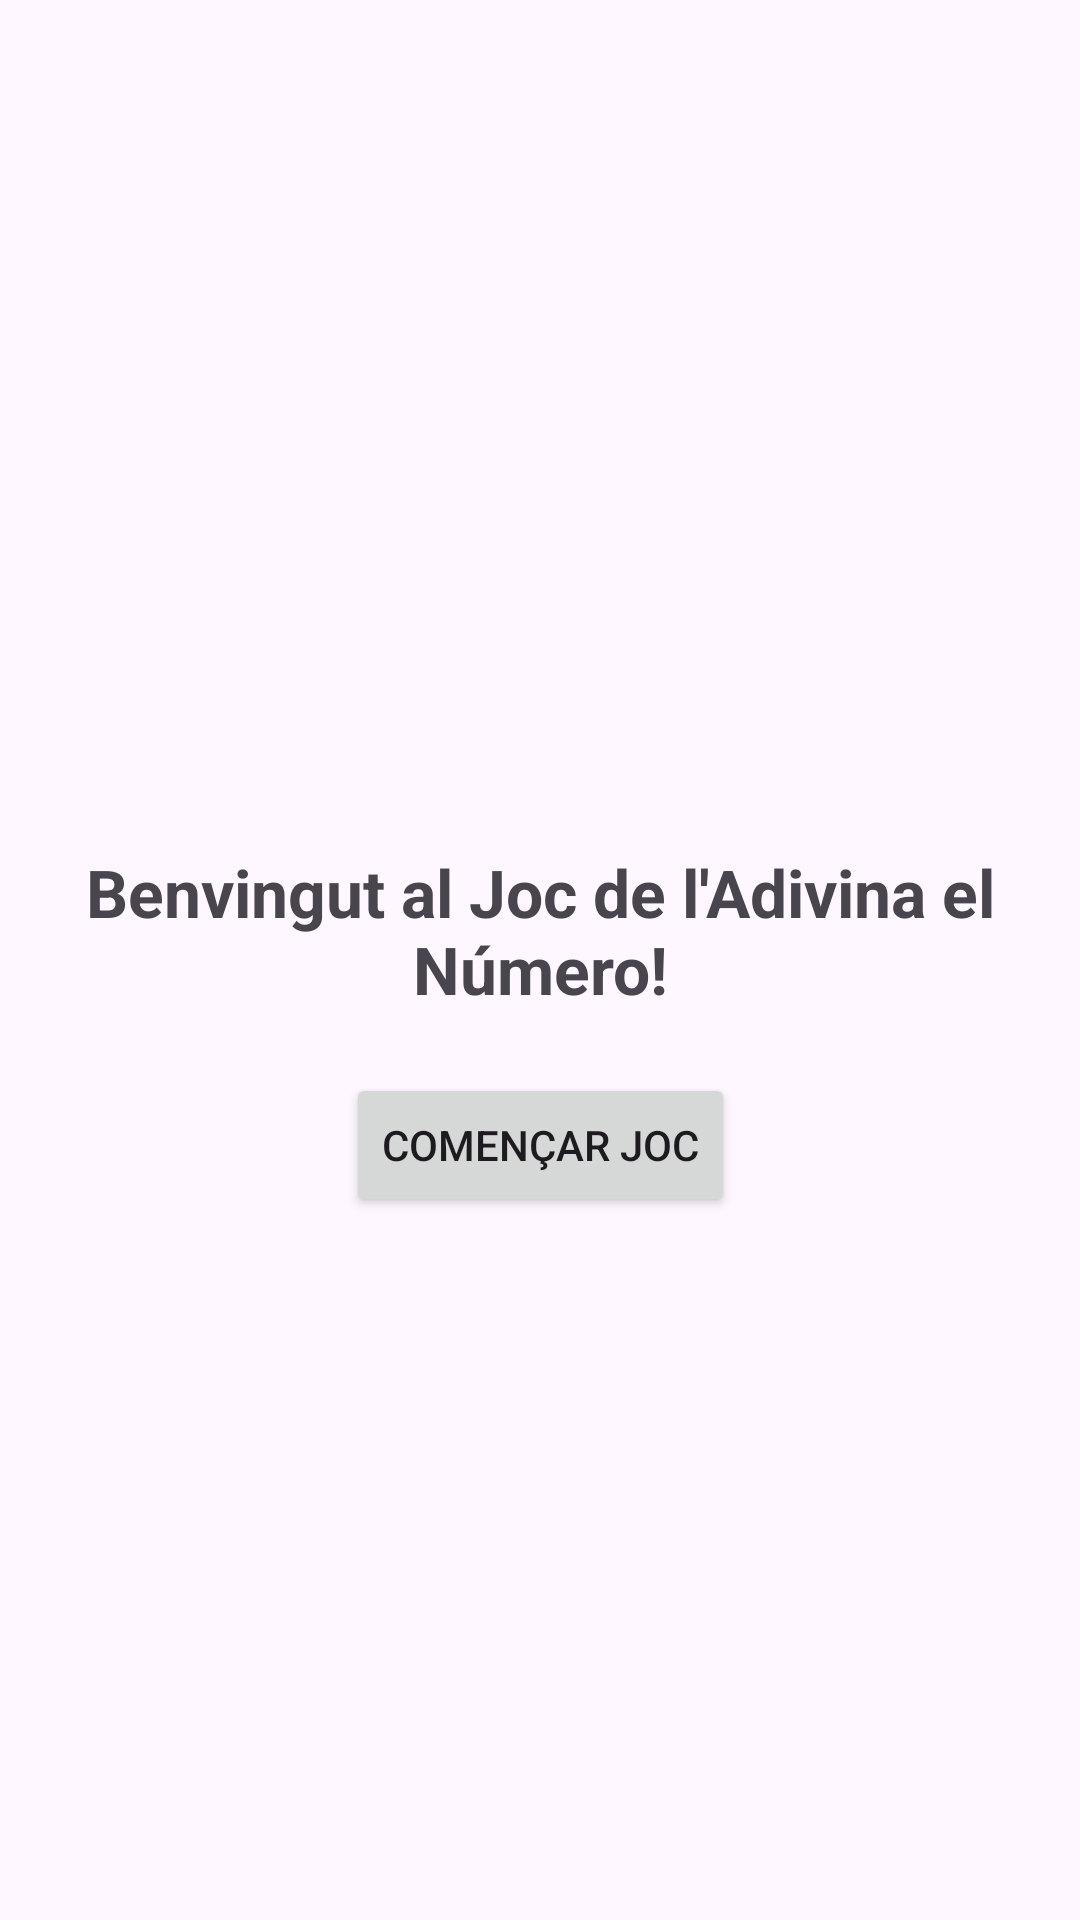

Produce the Android XML layout that renders to this screen, including the resource entries it uses.
<!-- AndroidManifest.xml: application theme Theme.Endevina_el_número -->
<!-- res/layout/activity_main.xml -->
<?xml version="1.0" encoding="utf-8"?>
<androidx.constraintlayout.widget.ConstraintLayout xmlns:android="http://schemas.android.com/apk/res/android"
    xmlns:app="http://schemas.android.com/apk/res-auto"
    xmlns:tools="http://schemas.android.com/tools"
    android:layout_width="match_parent"
    android:layout_height="match_parent"
    tools:context=".MainActivity">

    <TextView
        android:id="@+id/txtWelcome"
        android:layout_width="wrap_content"
        android:layout_height="wrap_content"
        android:text="Benvingut al Joc de l'Adivina el Número!"
        android:textSize="22sp"
        android:textStyle="bold"
        android:gravity="center"
        app:layout_constraintBottom_toBottomOf="parent"
        app:layout_constraintEnd_toEndOf="parent"
        app:layout_constraintStart_toStartOf="parent"
        app:layout_constraintTop_toTopOf="parent"
        android:paddingBottom="20dp"/>

    <Button
        android:id="@+id/btnIniciar"
        android:layout_width="wrap_content"
        android:layout_height="wrap_content"
        android:text="Començar Joc"
        app:layout_constraintTop_toBottomOf="@id/txtWelcome"
        app:layout_constraintEnd_toEndOf="parent"
        app:layout_constraintStart_toStartOf="parent"/>

</androidx.constraintlayout.widget.ConstraintLayout>
<!-- resources referenced by this layout -->
<resources>
  <style name="Theme.Endevina_el_número" parent="Base.Theme.Endevina_el_número" />
  <style name="Base.Theme.Endevina_el_número" parent="Theme.Material3.DayNight.NoActionBar">
          
          
      </style>
</resources>
